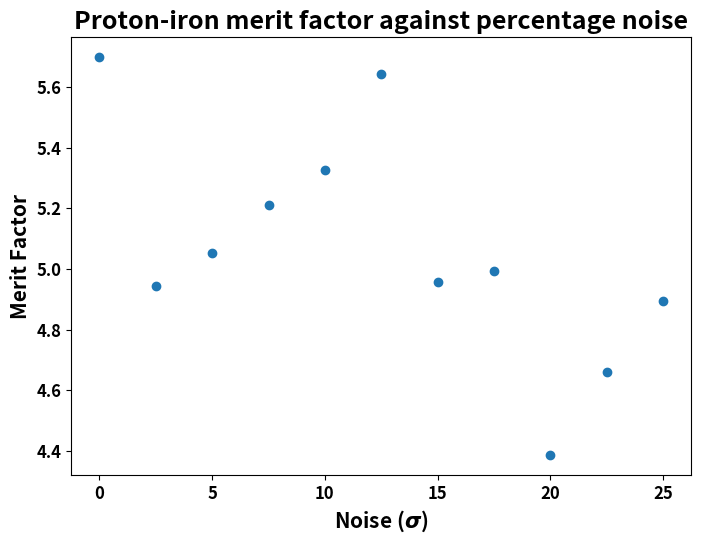

This chart was generated by the following Python code:
import matplotlib.pyplot as plt
import re

mu = [0, 100, 200, 400, 800, 1600, 3200, 6400, 12800, 25600]
sigma = [0, 50, 100, 200, 400, 800, 1600, 3200, 6400, 12800]
percentage = [0, 2.5, 5, 7.5, 10, 12.5, 15, 17.5, 20.0, 22.5, 25.0]
mf = [5.698993731349619, 4.943527486443177, 5.053781950451939, 5.212235022909994, 5.325521507150884, 5.644889710326008, 4.958969355265876, 4.9932821508725524, 4.385351736655471, 4.660196427628206, 4.896285201709306]

plt.rcParams['axes.labelweight'] = 'bold'  # Make axis labels bold
plt.rcParams['xtick.labelsize'] = 12  # Set x-axis tick label size
plt.rcParams['ytick.labelsize'] = 12  # Set y-axis tick label size
plt.rcParams['font.weight'] = 'bold'  # Make tick labels bold

fig, ax = plt.subplots(figsize=(8, 6))  # Adjust the figure size as needed

ax.scatter(percentage, mf)
ax.set_xlabel('Noise ($\sigma$)', fontsize=15, fontweight='bold')
ax.set_ylabel('Merit Factor', fontsize=15, fontweight='bold')
ax.set_title('Proton-iron merit factor against percentage noise', fontweight='bold', fontsize=18)

# Adjust the bottom margin to ensure all elements are visible
plt.subplots_adjust(bottom=0.15)

plt.savefig('MF_noise_percent.png')
print("DONE!")